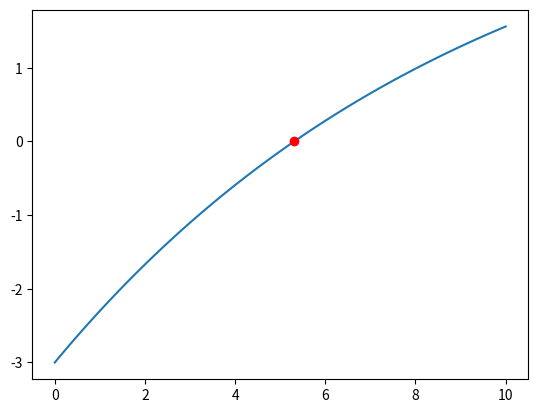

The matplotlib source for this figure:
import numpy 
import scipy.optimize
import matplotlib.pyplot as plt


"""Valor exato = Log0.9 = 4/7
   Valor exato = 5.31143 
"""

f = lambda t: 7 * (2-0.9**t) -10

dominio = numpy.linspace(0, 10, 100)

raiz = scipy.optimize.bisect(f, 0, 10, full_output=True)
print(raiz)
plt.plot(dominio, f(dominio))
plt.plot(raiz[0], 0, 'ro')
plt.show()